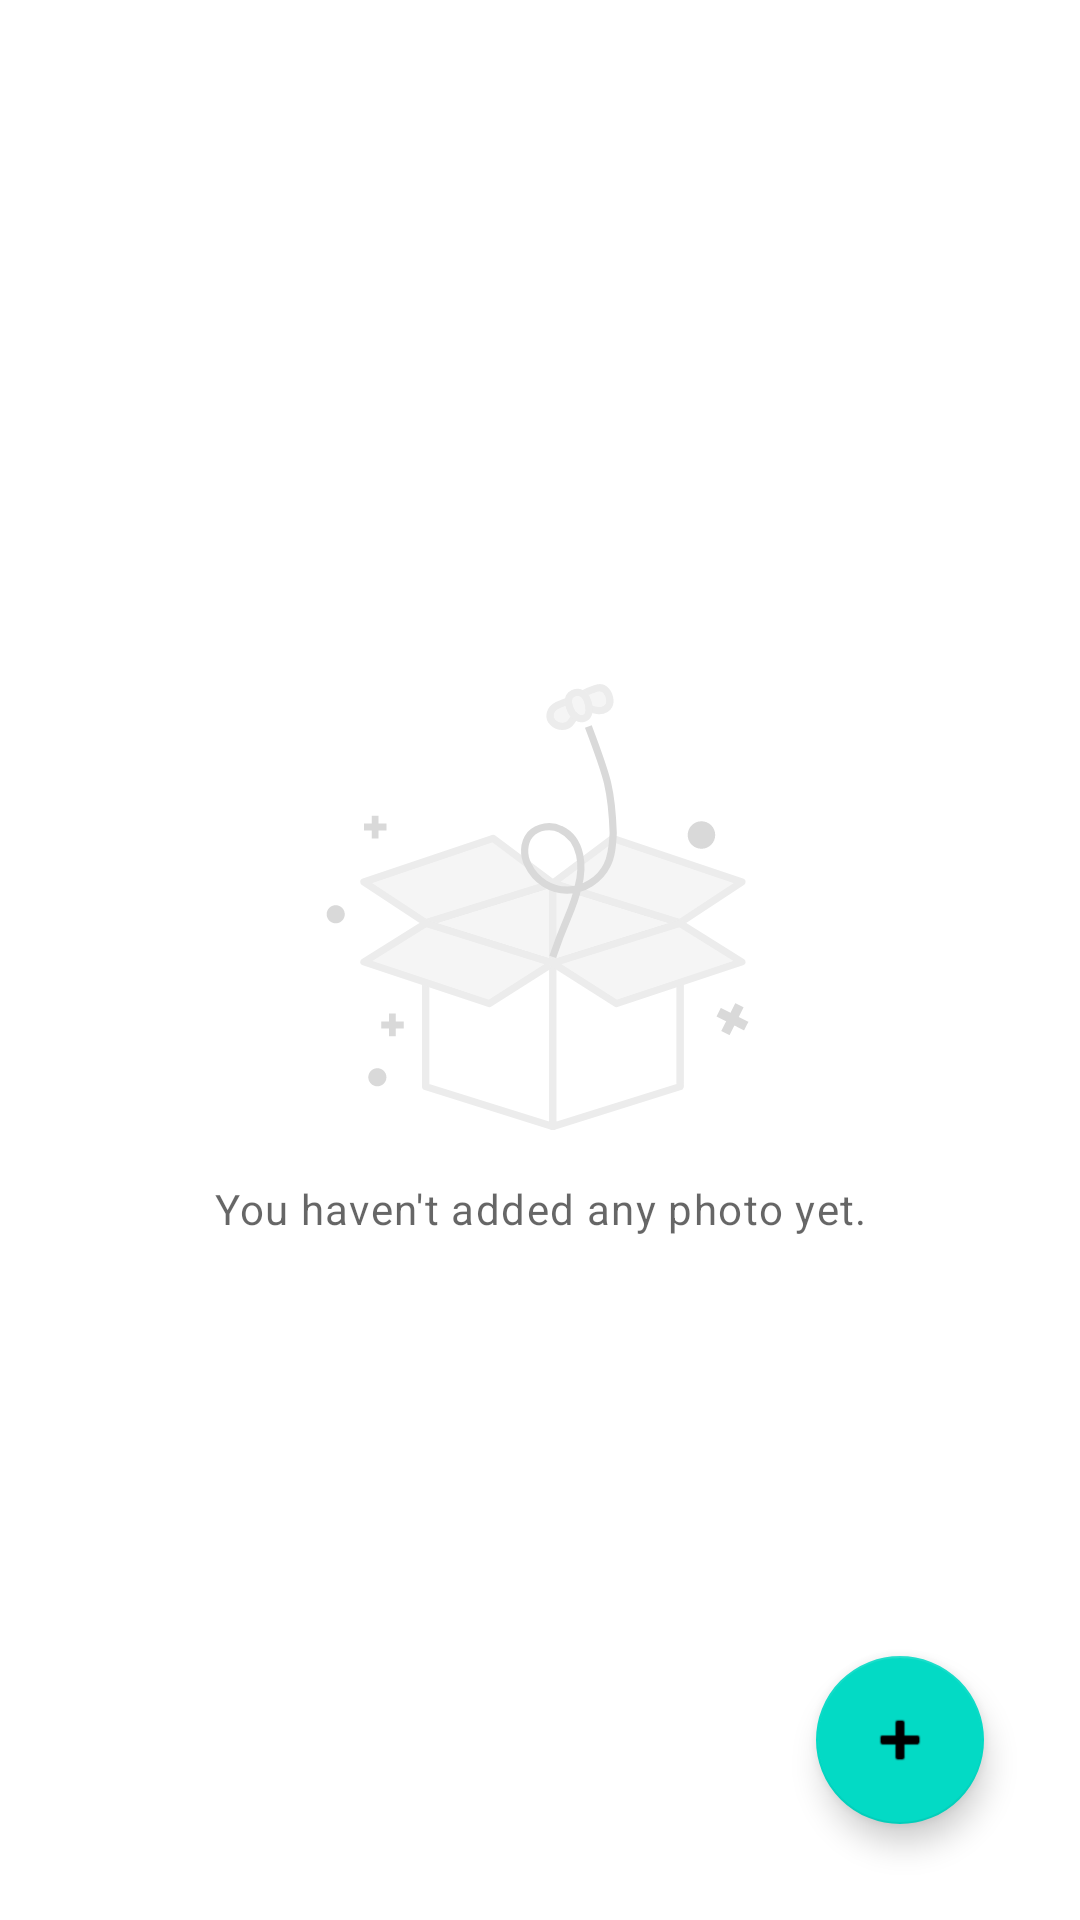

Here is an Android app screen rendered from its layout file. Give the layout XML and the strings, colors and styles it references.
<!-- AndroidManifest.xml: application theme Theme.PhotoWeather -->
<!-- res/layout/fragment_weather_photos.xml -->
<?xml version="1.0" encoding="utf-8"?>
<androidx.constraintlayout.widget.ConstraintLayout xmlns:android="http://schemas.android.com/apk/res/android"
    xmlns:app="http://schemas.android.com/apk/res-auto"
    xmlns:tools="http://schemas.android.com/tools"
    android:layout_width="match_parent"
    android:layout_height="match_parent"
    tools:context=".ui.feature.list.WeatherPhotosFragment">

    <include
        android:id="@+id/emptyView"
        layout="@layout/layout_empty"
        android:layout_width="0dp"
        android:layout_height="0dp"
        app:layout_constraintBottom_toBottomOf="parent"
        app:layout_constraintEnd_toEndOf="parent"
        app:layout_constraintStart_toStartOf="parent"
        app:layout_constraintTop_toTopOf="parent" />


    <com.google.android.material.floatingactionbutton.FloatingActionButton
        android:id="@+id/btnAddWeather"
        android:layout_width="wrap_content"
        android:layout_height="wrap_content"
        android:layout_marginEnd="32dp"
        android:layout_marginBottom="32dp"
        android:contentDescription="@string/weather_photos_add_content_description"
        android:src="@android:drawable/ic_input_add"
        app:layout_constraintBottom_toBottomOf="parent"
        app:layout_constraintEnd_toEndOf="parent" />

</androidx.constraintlayout.widget.ConstraintLayout>
<!-- res/layout/layout_empty.xml (included above) -->
<?xml version="1.0" encoding="utf-8"?>
<LinearLayout xmlns:android="http://schemas.android.com/apk/res/android"
    android:layout_width="match_parent"
    android:layout_height="match_parent"
    android:gravity="center"
    android:orientation="vertical">


    <ImageView
        android:layout_width="150dp"
        android:layout_height="150dp"
        android:layout_marginBottom="16dp"
        android:src="@drawable/ic_empty"
        android:contentDescription="@string/weather_photos_empty_image" />

    <TextView
        android:layout_width="match_parent"
        android:layout_height="wrap_content"
        android:layout_marginHorizontal="16dp"
        android:text="@string/weather_photos_empty_description"
        android:textAlignment="center"
        android:textAppearance="@style/TextAppearance.MaterialComponents.Caption"
        android:textSize="14sp" />

</LinearLayout>
<!-- resources referenced by this layout -->
<resources>
  <!-- drawable ic_empty: vector/xml drawable (drawable, 5087 chars, omitted) -->
  <string name="weather_photos_add_content_description">Add Weather Photo</string>
  <string name="weather_photos_empty_description">You haven\'t added any photo yet.</string>
  <string name="weather_photos_empty_image">Empty Image</string>
  <style name="Theme.PhotoWeather" parent="Theme.MaterialComponents.Light.NoActionBar">
          
          <item name="colorPrimary">@color/purple_500</item>
          <item name="colorPrimaryVariant">@color/purple_700</item>
          <item name="colorOnPrimary">@color/white</item>
          
          <item name="colorSecondary">@color/teal_200</item>
          <item name="colorSecondaryVariant">@color/teal_700</item>
          <item name="colorOnSecondary">@color/black</item>
          
          <item name="android:statusBarColor">?attr/colorPrimaryVariant</item>
          
      </style>
  <!-- not gathered from this repository: default colours our renderer supplied (Android Studio template values) -->
  <color name="purple_500">#FF6200EE</color>
  <color name="purple_700">#FF3700B3</color>
  <color name="teal_200">#FF03DAC5</color>
  <color name="teal_700">#FF018786</color>
  <color name="black">#FF000000</color>
  <color name="white">#FFFFFFFF</color>
</resources>
